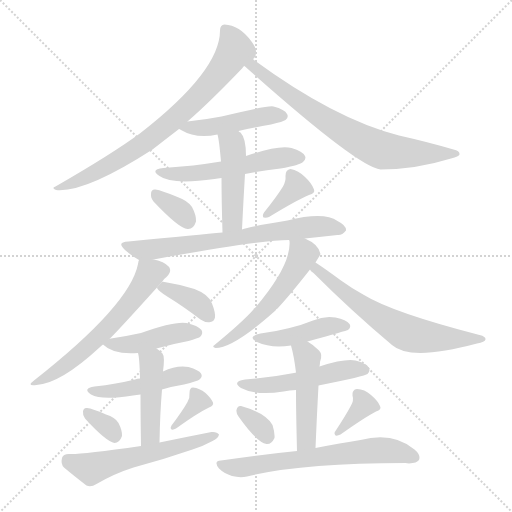
t = 0.00 s
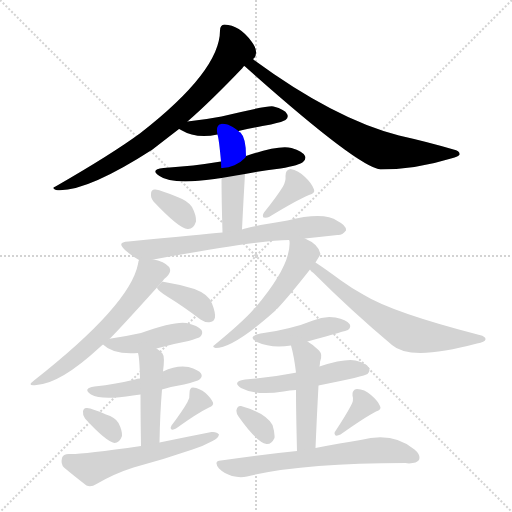
t = 3.12 s
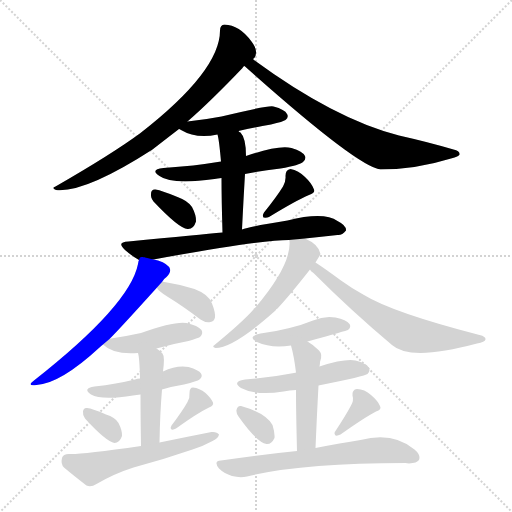
t = 6.24 s
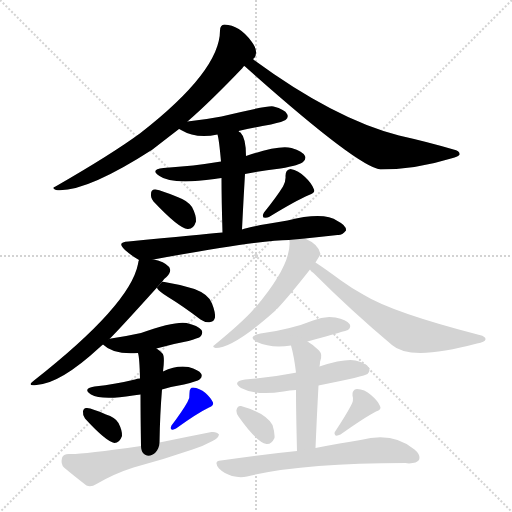
t = 9.36 s
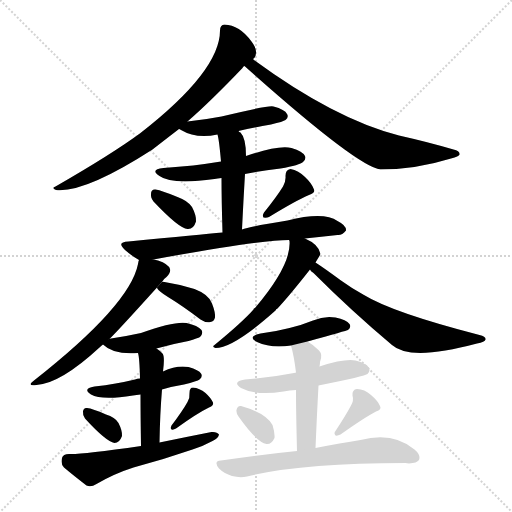
t = 12.48 s
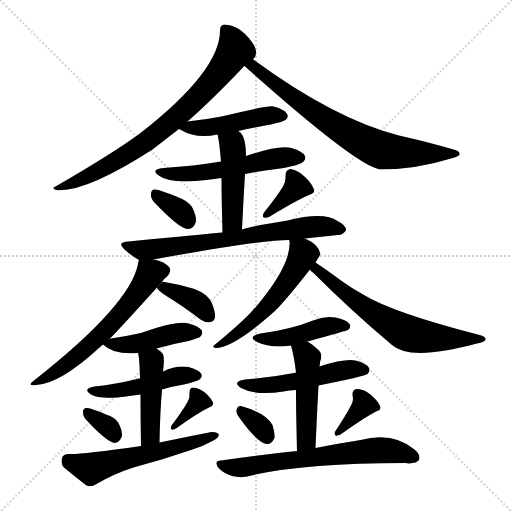
t = 15.60 s

The animated SVG that drew these frames (rendered in a browser with its animation timeline set to each time). Animation: 24 CSS @keyframes rules; one cycle of 15.60 s.

<svg version="1.1" viewBox="0 0 1024 1024" xmlns="http://www.w3.org/2000/svg">
  <g stroke="lightgray" stroke-dasharray="1,1" stroke-width="1" transform="scale(4, 4)">
    <line x1="0" y1="0" x2="256" y2="256"></line>
    <line x1="256" y1="0" x2="0" y2="256"></line>
    <line x1="128" y1="0" x2="128" y2="256"></line>
    <line x1="0" y1="128" x2="256" y2="128"></line>
  </g>
<g transform="scale(1, -1) translate(0, -900)">
   <style type="text/css">
    @keyframes keyframes0 {
      from {
       stroke: blue;
       stroke-dashoffset: 756;
       stroke-width: 128;
       }
       71% {
       animation-timing-function: step-end;
       stroke: blue;
       stroke-dashoffset: 0;
       stroke-width: 128;
       }
       to {
       stroke: black;
       stroke-width: 1024;
       }
       }
       #make-me-a-hanzi-animation-0 {
         animation: keyframes0 0.865234s both;
         animation-delay: 0.000000s;
         animation-timing-function: linear;
       }
    @keyframes keyframes1 {
      from {
       stroke: blue;
       stroke-dashoffset: 722;
       stroke-width: 128;
       }
       70% {
       animation-timing-function: step-end;
       stroke: blue;
       stroke-dashoffset: 0;
       stroke-width: 128;
       }
       to {
       stroke: black;
       stroke-width: 1024;
       }
       }
       #make-me-a-hanzi-animation-1 {
         animation: keyframes1 0.837565s both;
         animation-delay: 0.865234s;
         animation-timing-function: linear;
       }
    @keyframes keyframes2 {
      from {
       stroke: blue;
       stroke-dashoffset: 458;
       stroke-width: 128;
       }
       60% {
       animation-timing-function: step-end;
       stroke: blue;
       stroke-dashoffset: 0;
       stroke-width: 128;
       }
       to {
       stroke: black;
       stroke-width: 1024;
       }
       }
       #make-me-a-hanzi-animation-2 {
         animation: keyframes2 0.622721s both;
         animation-delay: 1.702799s;
         animation-timing-function: linear;
       }
    @keyframes keyframes3 {
      from {
       stroke: blue;
       stroke-dashoffset: 539;
       stroke-width: 128;
       }
       64% {
       animation-timing-function: step-end;
       stroke: blue;
       stroke-dashoffset: 0;
       stroke-width: 128;
       }
       to {
       stroke: black;
       stroke-width: 1024;
       }
       }
       #make-me-a-hanzi-animation-3 {
         animation: keyframes3 0.688639s both;
         animation-delay: 2.325521s;
         animation-timing-function: linear;
       }
    @keyframes keyframes4 {
      from {
       stroke: blue;
       stroke-dashoffset: 456;
       stroke-width: 128;
       }
       60% {
       animation-timing-function: step-end;
       stroke: blue;
       stroke-dashoffset: 0;
       stroke-width: 128;
       }
       to {
       stroke: black;
       stroke-width: 1024;
       }
       }
       #make-me-a-hanzi-animation-4 {
         animation: keyframes4 0.621094s both;
         animation-delay: 3.014160s;
         animation-timing-function: linear;
       }
    @keyframes keyframes5 {
      from {
       stroke: blue;
       stroke-dashoffset: 337;
       stroke-width: 128;
       }
       52% {
       animation-timing-function: step-end;
       stroke: blue;
       stroke-dashoffset: 0;
       stroke-width: 128;
       }
       to {
       stroke: black;
       stroke-width: 1024;
       }
       }
       #make-me-a-hanzi-animation-5 {
         animation: keyframes5 0.524251s both;
         animation-delay: 3.635254s;
         animation-timing-function: linear;
       }
    @keyframes keyframes6 {
      from {
       stroke: blue;
       stroke-dashoffset: 364;
       stroke-width: 128;
       }
       54% {
       animation-timing-function: step-end;
       stroke: blue;
       stroke-dashoffset: 0;
       stroke-width: 128;
       }
       to {
       stroke: black;
       stroke-width: 1024;
       }
       }
       #make-me-a-hanzi-animation-6 {
         animation: keyframes6 0.546224s both;
         animation-delay: 4.159505s;
         animation-timing-function: linear;
       }
    @keyframes keyframes7 {
      from {
       stroke: blue;
       stroke-dashoffset: 692;
       stroke-width: 128;
       }
       69% {
       animation-timing-function: step-end;
       stroke: blue;
       stroke-dashoffset: 0;
       stroke-width: 128;
       }
       to {
       stroke: black;
       stroke-width: 1024;
       }
       }
       #make-me-a-hanzi-animation-7 {
         animation: keyframes7 0.813151s both;
         animation-delay: 4.705729s;
         animation-timing-function: linear;
       }
    @keyframes keyframes8 {
      from {
       stroke: blue;
       stroke-dashoffset: 597;
       stroke-width: 128;
       }
       66% {
       animation-timing-function: step-end;
       stroke: blue;
       stroke-dashoffset: 0;
       stroke-width: 128;
       }
       to {
       stroke: black;
       stroke-width: 1024;
       }
       }
       #make-me-a-hanzi-animation-8 {
         animation: keyframes8 0.735840s both;
         animation-delay: 5.518880s;
         animation-timing-function: linear;
       }
    @keyframes keyframes9 {
      from {
       stroke: blue;
       stroke-dashoffset: 366;
       stroke-width: 128;
       }
       54% {
       animation-timing-function: step-end;
       stroke: blue;
       stroke-dashoffset: 0;
       stroke-width: 128;
       }
       to {
       stroke: black;
       stroke-width: 1024;
       }
       }
       #make-me-a-hanzi-animation-9 {
         animation: keyframes9 0.547852s both;
         animation-delay: 6.254720s;
         animation-timing-function: linear;
       }
    @keyframes keyframes10 {
      from {
       stroke: blue;
       stroke-dashoffset: 439;
       stroke-width: 128;
       }
       59% {
       animation-timing-function: step-end;
       stroke: blue;
       stroke-dashoffset: 0;
       stroke-width: 128;
       }
       to {
       stroke: black;
       stroke-width: 1024;
       }
       }
       #make-me-a-hanzi-animation-10 {
         animation: keyframes10 0.607259s both;
         animation-delay: 6.802572s;
         animation-timing-function: linear;
       }
    @keyframes keyframes11 {
      from {
       stroke: blue;
       stroke-dashoffset: 468;
       stroke-width: 128;
       }
       60% {
       animation-timing-function: step-end;
       stroke: blue;
       stroke-dashoffset: 0;
       stroke-width: 128;
       }
       to {
       stroke: black;
       stroke-width: 1024;
       }
       }
       #make-me-a-hanzi-animation-11 {
         animation: keyframes11 0.630859s both;
         animation-delay: 7.409831s;
         animation-timing-function: linear;
       }
    @keyframes keyframes12 {
      from {
       stroke: blue;
       stroke-dashoffset: 446;
       stroke-width: 128;
       }
       59% {
       animation-timing-function: step-end;
       stroke: blue;
       stroke-dashoffset: 0;
       stroke-width: 128;
       }
       to {
       stroke: black;
       stroke-width: 1024;
       }
       }
       #make-me-a-hanzi-animation-12 {
         animation: keyframes12 0.612956s both;
         animation-delay: 8.040690s;
         animation-timing-function: linear;
       }
    @keyframes keyframes13 {
      from {
       stroke: blue;
       stroke-dashoffset: 328;
       stroke-width: 128;
       }
       52% {
       animation-timing-function: step-end;
       stroke: blue;
       stroke-dashoffset: 0;
       stroke-width: 128;
       }
       to {
       stroke: black;
       stroke-width: 1024;
       }
       }
       #make-me-a-hanzi-animation-13 {
         animation: keyframes13 0.516927s both;
         animation-delay: 8.653646s;
         animation-timing-function: linear;
       }
    @keyframes keyframes14 {
      from {
       stroke: blue;
       stroke-dashoffset: 348;
       stroke-width: 128;
       }
       53% {
       animation-timing-function: step-end;
       stroke: blue;
       stroke-dashoffset: 0;
       stroke-width: 128;
       }
       to {
       stroke: black;
       stroke-width: 1024;
       }
       }
       #make-me-a-hanzi-animation-14 {
         animation: keyframes14 0.533203s both;
         animation-delay: 9.170573s;
         animation-timing-function: linear;
       }
    @keyframes keyframes15 {
      from {
       stroke: blue;
       stroke-dashoffset: 562;
       stroke-width: 128;
       }
       65% {
       animation-timing-function: step-end;
       stroke: blue;
       stroke-dashoffset: 0;
       stroke-width: 128;
       }
       to {
       stroke: black;
       stroke-width: 1024;
       }
       }
       #make-me-a-hanzi-animation-15 {
         animation: keyframes15 0.707357s both;
         animation-delay: 9.703776s;
         animation-timing-function: linear;
       }
    @keyframes keyframes16 {
      from {
       stroke: blue;
       stroke-dashoffset: 539;
       stroke-width: 128;
       }
       64% {
       animation-timing-function: step-end;
       stroke: blue;
       stroke-dashoffset: 0;
       stroke-width: 128;
       }
       to {
       stroke: black;
       stroke-width: 1024;
       }
       }
       #make-me-a-hanzi-animation-16 {
         animation: keyframes16 0.688639s both;
         animation-delay: 10.411133s;
         animation-timing-function: linear;
       }
    @keyframes keyframes17 {
      from {
       stroke: blue;
       stroke-dashoffset: 635;
       stroke-width: 128;
       }
       67% {
       animation-timing-function: step-end;
       stroke: blue;
       stroke-dashoffset: 0;
       stroke-width: 128;
       }
       to {
       stroke: black;
       stroke-width: 1024;
       }
       }
       #make-me-a-hanzi-animation-17 {
         animation: keyframes17 0.766764s both;
         animation-delay: 11.099772s;
         animation-timing-function: linear;
       }
    @keyframes keyframes18 {
      from {
       stroke: blue;
       stroke-dashoffset: 436;
       stroke-width: 128;
       }
       59% {
       animation-timing-function: step-end;
       stroke: blue;
       stroke-dashoffset: 0;
       stroke-width: 128;
       }
       to {
       stroke: black;
       stroke-width: 1024;
       }
       }
       #make-me-a-hanzi-animation-18 {
         animation: keyframes18 0.604818s both;
         animation-delay: 11.866536s;
         animation-timing-function: linear;
       }
    @keyframes keyframes19 {
      from {
       stroke: blue;
       stroke-dashoffset: 504;
       stroke-width: 128;
       }
       62% {
       animation-timing-function: step-end;
       stroke: blue;
       stroke-dashoffset: 0;
       stroke-width: 128;
       }
       to {
       stroke: black;
       stroke-width: 1024;
       }
       }
       #make-me-a-hanzi-animation-19 {
         animation: keyframes19 0.660156s both;
         animation-delay: 12.471354s;
         animation-timing-function: linear;
       }
    @keyframes keyframes20 {
      from {
       stroke: blue;
       stroke-dashoffset: 472;
       stroke-width: 128;
       }
       61% {
       animation-timing-function: step-end;
       stroke: blue;
       stroke-dashoffset: 0;
       stroke-width: 128;
       }
       to {
       stroke: black;
       stroke-width: 1024;
       }
       }
       #make-me-a-hanzi-animation-20 {
         animation: keyframes20 0.634115s both;
         animation-delay: 13.131510s;
         animation-timing-function: linear;
       }
    @keyframes keyframes21 {
      from {
       stroke: blue;
       stroke-dashoffset: 328;
       stroke-width: 128;
       }
       52% {
       animation-timing-function: step-end;
       stroke: blue;
       stroke-dashoffset: 0;
       stroke-width: 128;
       }
       to {
       stroke: black;
       stroke-width: 1024;
       }
       }
       #make-me-a-hanzi-animation-21 {
         animation: keyframes21 0.516927s both;
         animation-delay: 13.765625s;
         animation-timing-function: linear;
       }
    @keyframes keyframes22 {
      from {
       stroke: blue;
       stroke-dashoffset: 353;
       stroke-width: 128;
       }
       53% {
       animation-timing-function: step-end;
       stroke: blue;
       stroke-dashoffset: 0;
       stroke-width: 128;
       }
       to {
       stroke: black;
       stroke-width: 1024;
       }
       }
       #make-me-a-hanzi-animation-22 {
         animation: keyframes22 0.537272s both;
         animation-delay: 14.282552s;
         animation-timing-function: linear;
       }
    @keyframes keyframes23 {
      from {
       stroke: blue;
       stroke-dashoffset: 651;
       stroke-width: 128;
       }
       68% {
       animation-timing-function: step-end;
       stroke: blue;
       stroke-dashoffset: 0;
       stroke-width: 128;
       }
       to {
       stroke: black;
       stroke-width: 1024;
       }
       }
       #make-me-a-hanzi-animation-23 {
         animation: keyframes23 0.779785s both;
         animation-delay: 14.819824s;
         animation-timing-function: linear;
       }
</style>
<path d="M 375.0 657.0 Q 421.0 697.0 485.0 764.0 Q 486.0 767.0 489.0 768.0 L 506.0 782.0 Q 512.0 786.0 512.0 794.0 Q 513.0 804.0 503.0 817.0 Q 479.0 850.0 449.0 851.0 Q 440.0 850.0 440.0 839.0 Q 440.0 758.0 281.0 634.0 Q 224.0 592.0 111.0 527.0 Q 102.0 524.0 112.0 520.0 Q 170.0 514.0 305.0 601.0 Q 332.0 622.0 358.0 642.0 L 375.0 657.0 Z" fill="lightgray"></path> 
<path d="M 489.0 768.0 Q 714.0 567.0 761.0 561.0 Q 831.0 561.0 902.0 583.0 Q 918.0 587.0 919.0 591.0 Q 920.0 598.0 907.0 601.0 Q 856.0 616.0 798.0 629.0 Q 669.0 662.0 508.0 780.0 Q 507.0 781.0 506.0 782.0 C 482.0 800.0 467.0 788.0 489.0 768.0 Z" fill="lightgray"></path> 
<path d="M 477.0 638.0 Q 508.0 645.0 542.0 651.0 Q 567.0 657.0 571.0 660.0 Q 578.0 666.0 574.0 672.0 Q 570.0 681.0 547.0 687.0 Q 537.0 690.0 443.0 667.0 Q 412.0 661.0 375.0 657.0 C 345.0 654.0 337.0 653.0 358.0 642.0 Q 359.0 642.0 362.0 640.0 Q 392.0 622.0 435.0 631.0 L 477.0 638.0 Z" fill="lightgray"></path> 
<path d="M 490.0 552.0 Q 524.0 559.0 561.0 563.0 Q 600.0 570.0 606.0 576.0 Q 613.0 582.0 610.0 588.0 Q 606.0 597.0 583.0 604.0 Q 556.0 610.0 492.0 588.0 L 442.0 577.0 Q 388.0 568.0 327.0 564.0 Q 299.0 561.0 319.0 548.0 Q 343.0 530.0 429.0 542.0 Q 435.0 543.0 443.0 544.0 L 490.0 552.0 Z" fill="lightgray"></path> 
<path d="M 484.0 441.0 Q 487.0 502.0 490.0 552.0 L 492.0 588.0 Q 492.0 624.0 481.0 635.0 Q 478.0 636.0 477.0 638.0 C 454.0 657.0 428.0 660.0 435.0 631.0 Q 438.0 622.0 442.0 577.0 L 443.0 544.0 Q 443.0 504.0 445.0 435.0 C 446.0 405.0 483.0 411.0 484.0 441.0 Z" fill="lightgray"></path> 
<path d="M 307.0 497.0 Q 358.0 443.0 375.0 442.0 Q 387.0 441.0 392.0 457.0 Q 393.0 469.0 384.0 486.0 Q 375.0 499.0 355.0 506.0 Q 324.0 519.0 311.0 521.0 Q 302.0 522.0 302.0 512.0 Q 301.0 505.0 307.0 497.0 Z" fill="lightgray"></path> 
<path d="M 566.0 527.0 Q 553.0 506.0 528.0 475.0 Q 524.0 469.0 527.0 465.0 Q 533.0 464.0 538.0 466.0 Q 592.0 499.0 618.0 510.0 Q 631.0 514.0 628.0 521.0 Q 624.0 533.0 610.0 546.0 Q 597.0 559.0 581.0 562.0 Q 571.0 561.0 571.0 548.0 Q 572.0 538.0 566.0 527.0 Z" fill="lightgray"></path> 
<path d="M 610.0 423.0 Q 643.0 427.0 675.0 430.0 Q 684.0 429.0 692.0 439.0 Q 693.0 449.0 675.0 458.0 Q 648.0 477.0 575.0 459.0 Q 499.0 447.0 484.0 441.0 L 445.0 435.0 Q 402.0 431.0 257.0 417.0 Q 232.0 416.0 250.0 400.0 Q 265.0 387.0 278.0 380.0 C 283.0 377.0 283.0 377.0 307.0 381.0 Q 517.0 420.0 578.0 420.0 L 610.0 423.0 Z" fill="lightgray"></path> 
<path d="M 278.0 380.0 Q 277.0 379.0 276.0 372.0 Q 260.0 290.0 68.0 139.0 Q 52.0 127.0 73.0 130.0 Q 121.0 133.0 199.0 205.0 Q 202.0 208.0 206.0 211.0 L 219.0 222.0 Q 241.0 244.0 314.0 325.0 L 324.0 336.0 Q 328.0 343.0 333.0 346.0 Q 342.0 355.0 340.0 362.0 Q 337.0 372.0 316.0 379.0 Q 312.0 380.0 307.0 381.0 C 280.0 388.0 280.0 388.0 278.0 380.0 Z" fill="lightgray"></path> 
<path d="M 314.0 325.0 Q 313.0 325.0 314.0 324.0 Q 318.0 317.0 336.0 306.0 Q 367.0 287.0 401.0 261.0 Q 411.0 254.0 421.0 256.0 Q 428.0 257.0 430.0 265.0 Q 431.0 275.0 424.0 293.0 Q 418.0 311.0 389.0 322.0 Q 361.0 331.0 329.0 336.0 Q 326.0 337.0 324.0 336.0 L 314.0 325.0 Z" fill="lightgray"></path> 
<path d="M 206.0 211.0 Q 227.0 190.0 276.0 194.0 L 313.0 203.0 Q 344.0 212.0 377.0 218.0 Q 396.0 224.0 400.0 226.0 Q 407.0 233.0 403.0 240.0 Q 396.0 249.0 373.0 254.0 Q 349.0 258.0 282.0 234.0 Q 255.0 228.0 222.0 223.0 Q 219.0 223.0 219.0 222.0 C 199.0 217.0 199.0 217.0 206.0 211.0 Z" fill="lightgray"></path> 
<path d="M 280.0 143.0 Q 274.0 143.0 270.0 141.0 Q 233.0 132.0 189.0 127.0 Q 164.0 123.0 182.0 111.0 Q 203.0 99.0 266.0 109.0 Q 273.0 110.0 281.0 111.0 L 324.0 121.0 Q 343.0 127.0 368.0 131.0 Q 395.0 138.0 399.0 141.0 Q 406.0 147.0 402.0 153.0 Q 398.0 160.0 377.0 166.0 Q 353.0 170.0 326.0 157.0 L 280.0 143.0 Z" fill="lightgray"></path> 
<path d="M 276.0 194.0 Q 279.0 185.0 280.0 143.0 L 281.0 111.0 Q 281.0 74.0 282.0 8.0 C 282.0 -22.0 318.0 -15.0 319.0 15.0 Q 320.0 73.0 324.0 121.0 L 326.0 157.0 Q 330.0 187.0 325.0 193.0 Q 318.0 200.0 313.0 203.0 C 289.0 221.0 270.0 223.0 276.0 194.0 Z" fill="lightgray"></path> 
<path d="M 170.0 63.0 Q 212.0 17.0 229.0 14.0 Q 239.0 14.0 244.0 28.0 Q 245.0 38.0 237.0 54.0 Q 230.0 66.0 212.0 71.0 Q 185.0 83.0 174.0 84.0 Q 167.0 85.0 166.0 77.0 Q 165.0 70.0 170.0 63.0 Z" fill="lightgray"></path> 
<path d="M 375.0 96.0 Q 365.0 78.0 343.0 49.0 Q 340.0 45.0 343.0 41.0 Q 347.0 40.0 352.0 43.0 Q 395.0 74.0 418.0 85.0 Q 428.0 89.0 426.0 95.0 Q 422.0 104.0 411.0 114.0 Q 399.0 124.0 386.0 125.0 Q 379.0 125.0 379.0 114.0 Q 380.0 105.0 375.0 96.0 Z" fill="lightgray"></path> 
<path d="M 282.0 8.0 Q 156.0 -10.0 138.0 -8.0 Q 126.0 -8.0 124.0 -16.0 Q 121.0 -28.0 128.0 -35.0 Q 147.0 -51.0 173.0 -71.0 Q 182.0 -75.0 193.0 -68.0 Q 229.0 -47.0 267.0 -35.0 Q 327.0 -19.0 385.0 1.0 Q 407.0 8.0 425.0 18.0 Q 437.0 24.0 438.0 31.0 Q 434.0 37.0 423.0 36.0 Q 372.0 26.0 319.0 15.0 L 282.0 8.0 Z" fill="lightgray"></path> 
<path d="M 631.0 375.0 Q 640.0 390.0 641.0 392.0 Q 638.0 411.0 610.0 423.0 C 583.0 436.0 576.0 440.0 578.0 420.0 L 579.0 418.0 Q 583.0 370.0 510.0 284.0 Q 507.0 284.0 507.0 281.0 Q 485.0 256.0 429.0 210.0 Q 423.0 206.0 431.0 204.0 Q 467.0 204.0 551.0 279.0 Q 552.0 282.0 555.0 283.0 Q 580.0 310.0 620.0 361.0 L 631.0 375.0 Z" fill="lightgray"></path> 
<path d="M 620.0 361.0 Q 621.0 358.0 627.0 354.0 Q 703.0 278.0 784.0 210.0 Q 820.0 177.0 954.0 213.0 Q 970.0 216.0 971.0 221.0 Q 972.0 227.0 959.0 230.0 Q 785.0 275.0 728.0 310.0 Q 704.0 323.0 682.0 339.0 Q 648.0 364.0 631.0 375.0 C 606.0 392.0 599.0 382.0 620.0 361.0 Z" fill="lightgray"></path> 
<path d="M 615.0 217.0 Q 694.0 239.0 696.0 240.0 Q 703.0 246.0 699.0 252.0 Q 693.0 261.0 671.0 265.0 Q 649.0 269.0 626.0 259.0 Q 604.0 250.0 579.0 244.0 Q 552.0 237.0 521.0 233.0 Q 493.0 227.0 514.0 216.0 Q 542.0 203.0 582.0 209.0 L 615.0 217.0 Z" fill="lightgray"></path> 
<path d="M 637.0 129.0 Q 731.0 148.0 735.0 152.0 Q 741.0 158.0 738.0 164.0 Q 734.0 173.0 711.0 179.0 Q 689.0 183.0 639.0 167.0 L 592.0 155.0 Q 591.0 155.0 588.0 154.0 Q 543.0 145.0 490.0 141.0 Q 463.0 137.0 482.0 124.0 Q 512.0 108.0 567.0 117.0 Q 579.0 120.0 592.0 120.0 L 637.0 129.0 Z" fill="lightgray"></path> 
<path d="M 631.0 4.0 Q 634.0 74.0 637.0 129.0 L 639.0 167.0 Q 640.0 171.0 640.0 176.0 Q 646.0 191.0 638.0 199.0 Q 626.0 211.0 615.0 217.0 C 589.0 233.0 574.0 238.0 582.0 209.0 Q 588.0 188.0 592.0 155.0 L 592.0 120.0 Q 592.0 77.0 594.0 -2.0 C 595.0 -32.0 630.0 -26.0 631.0 4.0 Z" fill="lightgray"></path> 
<path d="M 477.0 67.0 Q 513.0 16.0 533.0 12.0 Q 543.0 11.0 549.0 24.0 Q 550.0 34.0 545.0 50.0 Q 532.0 74.0 482.0 88.0 Q 475.0 89.0 473.0 80.0 Q 472.0 74.0 477.0 67.0 Z" fill="lightgray"></path> 
<path d="M 702.0 89.0 Q 692.0 70.0 671.0 38.0 Q 667.0 34.0 671.0 29.0 Q 675.0 28.0 681.0 31.0 Q 729.0 65.0 752.0 77.0 Q 764.0 81.0 760.0 88.0 Q 756.0 98.0 742.0 110.0 Q 729.0 122.0 714.0 122.0 Q 704.0 121.0 705.0 109.0 Q 708.0 99.0 702.0 89.0 Z" fill="lightgray"></path> 
<path d="M 594.0 -2.0 Q 524.0 -9.0 442.0 -21.0 Q 426.0 -22.0 438.0 -37.0 Q 448.0 -47.0 464.0 -52.0 Q 480.0 -56.0 494.0 -53.0 Q 602.0 -26.0 811.0 -26.0 Q 814.0 -26.0 818.0 -27.0 Q 834.0 -26.0 838.0 -20.0 Q 842.0 -10.0 829.0 1.0 Q 786.0 37.0 721.0 20.0 Q 682.0 14.0 631.0 4.0 L 594.0 -2.0 Z" fill="lightgray"></path> 
      <clipPath id="make-me-a-hanzi-clip-0">
      <path d="M 375.0 657.0 Q 421.0 697.0 485.0 764.0 Q 486.0 767.0 489.0 768.0 L 506.0 782.0 Q 512.0 786.0 512.0 794.0 Q 513.0 804.0 503.0 817.0 Q 479.0 850.0 449.0 851.0 Q 440.0 850.0 440.0 839.0 Q 440.0 758.0 281.0 634.0 Q 224.0 592.0 111.0 527.0 Q 102.0 524.0 112.0 520.0 Q 170.0 514.0 305.0 601.0 Q 332.0 622.0 358.0 642.0 L 375.0 657.0 Z" fill="lightgray"></path>
      </clipPath>
      <path clip-path="url(#make-me-a-hanzi-clip-0)" d="M 454.0 838.0 L 470.0 799.0 L 436.0 750.0 L 375.0 686.0 L 268.0 599.0 L 165.0 542.0 L 134.0 529.0 L 121.0 530.0 L 117.0 524.0 " fill="none" id="make-me-a-hanzi-animation-0" stroke-dasharray="628 1256" stroke-linecap="round"></path>

      <clipPath id="make-me-a-hanzi-clip-1">
      <path d="M 489.0 768.0 Q 714.0 567.0 761.0 561.0 Q 831.0 561.0 902.0 583.0 Q 918.0 587.0 919.0 591.0 Q 920.0 598.0 907.0 601.0 Q 856.0 616.0 798.0 629.0 Q 669.0 662.0 508.0 780.0 Q 507.0 781.0 506.0 782.0 C 482.0 800.0 467.0 788.0 489.0 768.0 Z" fill="lightgray"></path>
      </clipPath>
      <path clip-path="url(#make-me-a-hanzi-clip-1)" d="M 503.0 777.0 L 545.0 733.0 L 651.0 660.0 L 736.0 611.0 L 765.0 599.0 L 798.0 595.0 L 912.0 595.0 " fill="none" id="make-me-a-hanzi-animation-1" stroke-dasharray="594 1188" stroke-linecap="round"></path>

      <clipPath id="make-me-a-hanzi-clip-2">
      <path d="M 477.0 638.0 Q 508.0 645.0 542.0 651.0 Q 567.0 657.0 571.0 660.0 Q 578.0 666.0 574.0 672.0 Q 570.0 681.0 547.0 687.0 Q 537.0 690.0 443.0 667.0 Q 412.0 661.0 375.0 657.0 C 345.0 654.0 337.0 653.0 358.0 642.0 Q 359.0 642.0 362.0 640.0 Q 392.0 622.0 435.0 631.0 L 477.0 638.0 Z" fill="lightgray"></path>
      </clipPath>
      <path clip-path="url(#make-me-a-hanzi-clip-2)" d="M 362.0 646.0 L 410.0 644.0 L 562.0 669.0 " fill="none" id="make-me-a-hanzi-animation-2" stroke-dasharray="330 660" stroke-linecap="round"></path>

      <clipPath id="make-me-a-hanzi-clip-3">
      <path d="M 490.0 552.0 Q 524.0 559.0 561.0 563.0 Q 600.0 570.0 606.0 576.0 Q 613.0 582.0 610.0 588.0 Q 606.0 597.0 583.0 604.0 Q 556.0 610.0 492.0 588.0 L 442.0 577.0 Q 388.0 568.0 327.0 564.0 Q 299.0 561.0 319.0 548.0 Q 343.0 530.0 429.0 542.0 Q 435.0 543.0 443.0 544.0 L 490.0 552.0 Z" fill="lightgray"></path>
      </clipPath>
      <path clip-path="url(#make-me-a-hanzi-clip-3)" d="M 320.0 557.0 L 360.0 551.0 L 416.0 555.0 L 543.0 582.0 L 599.0 585.0 " fill="none" id="make-me-a-hanzi-animation-3" stroke-dasharray="411 822" stroke-linecap="round"></path>

      <clipPath id="make-me-a-hanzi-clip-4">
      <path d="M 484.0 441.0 Q 487.0 502.0 490.0 552.0 L 492.0 588.0 Q 492.0 624.0 481.0 635.0 Q 478.0 636.0 477.0 638.0 C 454.0 657.0 428.0 660.0 435.0 631.0 Q 438.0 622.0 442.0 577.0 L 443.0 544.0 Q 443.0 504.0 445.0 435.0 C 446.0 405.0 483.0 411.0 484.0 441.0 Z" fill="lightgray"></path>
      </clipPath>
      <path clip-path="url(#make-me-a-hanzi-clip-4)" d="M 442.0 629.0 L 465.0 607.0 L 467.0 583.0 L 464.0 458.0 L 450.0 445.0 " fill="none" id="make-me-a-hanzi-animation-4" stroke-dasharray="328 656" stroke-linecap="round"></path>

      <clipPath id="make-me-a-hanzi-clip-5">
      <path d="M 307.0 497.0 Q 358.0 443.0 375.0 442.0 Q 387.0 441.0 392.0 457.0 Q 393.0 469.0 384.0 486.0 Q 375.0 499.0 355.0 506.0 Q 324.0 519.0 311.0 521.0 Q 302.0 522.0 302.0 512.0 Q 301.0 505.0 307.0 497.0 Z" fill="lightgray"></path>
      </clipPath>
      <path clip-path="url(#make-me-a-hanzi-clip-5)" d="M 314.0 509.0 L 364.0 475.0 L 376.0 458.0 " fill="none" id="make-me-a-hanzi-animation-5" stroke-dasharray="209 418" stroke-linecap="round"></path>

      <clipPath id="make-me-a-hanzi-clip-6">
      <path d="M 566.0 527.0 Q 553.0 506.0 528.0 475.0 Q 524.0 469.0 527.0 465.0 Q 533.0 464.0 538.0 466.0 Q 592.0 499.0 618.0 510.0 Q 631.0 514.0 628.0 521.0 Q 624.0 533.0 610.0 546.0 Q 597.0 559.0 581.0 562.0 Q 571.0 561.0 571.0 548.0 Q 572.0 538.0 566.0 527.0 Z" fill="lightgray"></path>
      </clipPath>
      <path clip-path="url(#make-me-a-hanzi-clip-6)" d="M 582.0 550.0 L 592.0 534.0 L 590.0 524.0 L 532.0 470.0 " fill="none" id="make-me-a-hanzi-animation-6" stroke-dasharray="236 472" stroke-linecap="round"></path>

      <clipPath id="make-me-a-hanzi-clip-7">
      <path d="M 610.0 423.0 Q 643.0 427.0 675.0 430.0 Q 684.0 429.0 692.0 439.0 Q 693.0 449.0 675.0 458.0 Q 648.0 477.0 575.0 459.0 Q 499.0 447.0 484.0 441.0 L 445.0 435.0 Q 402.0 431.0 257.0 417.0 Q 232.0 416.0 250.0 400.0 Q 265.0 387.0 278.0 380.0 C 283.0 377.0 283.0 377.0 307.0 381.0 Q 517.0 420.0 578.0 420.0 L 610.0 423.0 Z" fill="lightgray"></path>
      </clipPath>
      <path clip-path="url(#make-me-a-hanzi-clip-7)" d="M 252.0 409.0 L 284.0 399.0 L 623.0 447.0 L 683.0 441.0 " fill="none" id="make-me-a-hanzi-animation-7" stroke-dasharray="564 1128" stroke-linecap="round"></path>

      <clipPath id="make-me-a-hanzi-clip-8">
      <path d="M 278.0 380.0 Q 277.0 379.0 276.0 372.0 Q 260.0 290.0 68.0 139.0 Q 52.0 127.0 73.0 130.0 Q 121.0 133.0 199.0 205.0 Q 202.0 208.0 206.0 211.0 L 219.0 222.0 Q 241.0 244.0 314.0 325.0 L 324.0 336.0 Q 328.0 343.0 333.0 346.0 Q 342.0 355.0 340.0 362.0 Q 337.0 372.0 316.0 379.0 Q 312.0 380.0 307.0 381.0 C 280.0 388.0 280.0 388.0 278.0 380.0 Z" fill="lightgray"></path>
      </clipPath>
      <path clip-path="url(#make-me-a-hanzi-clip-8)" d="M 327.0 359.0 L 301.0 353.0 L 252.0 284.0 L 181.0 210.0 L 116.0 159.0 L 77.0 138.0 " fill="none" id="make-me-a-hanzi-animation-8" stroke-dasharray="469 938" stroke-linecap="round"></path>

      <clipPath id="make-me-a-hanzi-clip-9">
      <path d="M 314.0 325.0 Q 313.0 325.0 314.0 324.0 Q 318.0 317.0 336.0 306.0 Q 367.0 287.0 401.0 261.0 Q 411.0 254.0 421.0 256.0 Q 428.0 257.0 430.0 265.0 Q 431.0 275.0 424.0 293.0 Q 418.0 311.0 389.0 322.0 Q 361.0 331.0 329.0 336.0 Q 326.0 337.0 324.0 336.0 L 314.0 325.0 Z" fill="lightgray"></path>
      </clipPath>
      <path clip-path="url(#make-me-a-hanzi-clip-9)" d="M 323.0 325.0 L 388.0 299.0 L 416.0 270.0 " fill="none" id="make-me-a-hanzi-animation-9" stroke-dasharray="238 476" stroke-linecap="round"></path>

      <clipPath id="make-me-a-hanzi-clip-10">
      <path d="M 206.0 211.0 Q 227.0 190.0 276.0 194.0 L 313.0 203.0 Q 344.0 212.0 377.0 218.0 Q 396.0 224.0 400.0 226.0 Q 407.0 233.0 403.0 240.0 Q 396.0 249.0 373.0 254.0 Q 349.0 258.0 282.0 234.0 Q 255.0 228.0 222.0 223.0 Q 219.0 223.0 219.0 222.0 C 199.0 217.0 199.0 217.0 206.0 211.0 Z" fill="lightgray"></path>
      </clipPath>
      <path clip-path="url(#make-me-a-hanzi-clip-10)" d="M 213.0 210.0 L 264.0 212.0 L 360.0 235.0 L 393.0 235.0 " fill="none" id="make-me-a-hanzi-animation-10" stroke-dasharray="311 622" stroke-linecap="round"></path>

      <clipPath id="make-me-a-hanzi-clip-11">
      <path d="M 280.0 143.0 Q 274.0 143.0 270.0 141.0 Q 233.0 132.0 189.0 127.0 Q 164.0 123.0 182.0 111.0 Q 203.0 99.0 266.0 109.0 Q 273.0 110.0 281.0 111.0 L 324.0 121.0 Q 343.0 127.0 368.0 131.0 Q 395.0 138.0 399.0 141.0 Q 406.0 147.0 402.0 153.0 Q 398.0 160.0 377.0 166.0 Q 353.0 170.0 326.0 157.0 L 280.0 143.0 Z" fill="lightgray"></path>
      </clipPath>
      <path clip-path="url(#make-me-a-hanzi-clip-11)" d="M 184.0 120.0 L 236.0 118.0 L 350.0 147.0 L 392.0 149.0 " fill="none" id="make-me-a-hanzi-animation-11" stroke-dasharray="340 680" stroke-linecap="round"></path>

      <clipPath id="make-me-a-hanzi-clip-12">
      <path d="M 276.0 194.0 Q 279.0 185.0 280.0 143.0 L 281.0 111.0 Q 281.0 74.0 282.0 8.0 C 282.0 -22.0 318.0 -15.0 319.0 15.0 Q 320.0 73.0 324.0 121.0 L 326.0 157.0 Q 330.0 187.0 325.0 193.0 Q 318.0 200.0 313.0 203.0 C 289.0 221.0 270.0 223.0 276.0 194.0 Z" fill="lightgray"></path>
      </clipPath>
      <path clip-path="url(#make-me-a-hanzi-clip-12)" d="M 283.0 192.0 L 303.0 176.0 L 304.0 168.0 L 300.0 31.0 L 287.0 17.0 " fill="none" id="make-me-a-hanzi-animation-12" stroke-dasharray="318 636" stroke-linecap="round"></path>

      <clipPath id="make-me-a-hanzi-clip-13">
      <path d="M 170.0 63.0 Q 212.0 17.0 229.0 14.0 Q 239.0 14.0 244.0 28.0 Q 245.0 38.0 237.0 54.0 Q 230.0 66.0 212.0 71.0 Q 185.0 83.0 174.0 84.0 Q 167.0 85.0 166.0 77.0 Q 165.0 70.0 170.0 63.0 Z" fill="lightgray"></path>
      </clipPath>
      <path clip-path="url(#make-me-a-hanzi-clip-13)" d="M 176.0 73.0 L 212.0 50.0 L 229.0 26.0 " fill="none" id="make-me-a-hanzi-animation-13" stroke-dasharray="200 400" stroke-linecap="round"></path>

      <clipPath id="make-me-a-hanzi-clip-14">
      <path d="M 375.0 96.0 Q 365.0 78.0 343.0 49.0 Q 340.0 45.0 343.0 41.0 Q 347.0 40.0 352.0 43.0 Q 395.0 74.0 418.0 85.0 Q 428.0 89.0 426.0 95.0 Q 422.0 104.0 411.0 114.0 Q 399.0 124.0 386.0 125.0 Q 379.0 125.0 379.0 114.0 Q 380.0 105.0 375.0 96.0 Z" fill="lightgray"></path>
      </clipPath>
      <path clip-path="url(#make-me-a-hanzi-clip-14)" d="M 390.0 115.0 L 398.0 98.0 L 347.0 45.0 " fill="none" id="make-me-a-hanzi-animation-14" stroke-dasharray="220 440" stroke-linecap="round"></path>

      <clipPath id="make-me-a-hanzi-clip-15">
      <path d="M 282.0 8.0 Q 156.0 -10.0 138.0 -8.0 Q 126.0 -8.0 124.0 -16.0 Q 121.0 -28.0 128.0 -35.0 Q 147.0 -51.0 173.0 -71.0 Q 182.0 -75.0 193.0 -68.0 Q 229.0 -47.0 267.0 -35.0 Q 327.0 -19.0 385.0 1.0 Q 407.0 8.0 425.0 18.0 Q 437.0 24.0 438.0 31.0 Q 434.0 37.0 423.0 36.0 Q 372.0 26.0 319.0 15.0 L 282.0 8.0 Z" fill="lightgray"></path>
      </clipPath>
      <path clip-path="url(#make-me-a-hanzi-clip-15)" d="M 136.0 -20.0 L 184.0 -37.0 L 388.0 15.0 L 430.0 31.0 " fill="none" id="make-me-a-hanzi-animation-15" stroke-dasharray="434 868" stroke-linecap="round"></path>

      <clipPath id="make-me-a-hanzi-clip-16">
      <path d="M 631.0 375.0 Q 640.0 390.0 641.0 392.0 Q 638.0 411.0 610.0 423.0 C 583.0 436.0 576.0 440.0 578.0 420.0 L 579.0 418.0 Q 583.0 370.0 510.0 284.0 Q 507.0 284.0 507.0 281.0 Q 485.0 256.0 429.0 210.0 Q 423.0 206.0 431.0 204.0 Q 467.0 204.0 551.0 279.0 Q 552.0 282.0 555.0 283.0 Q 580.0 310.0 620.0 361.0 L 631.0 375.0 Z" fill="lightgray"></path>
      </clipPath>
      <path clip-path="url(#make-me-a-hanzi-clip-16)" d="M 586.0 413.0 L 606.0 389.0 L 561.0 318.0 L 501.0 253.0 L 435.0 209.0 " fill="none" id="make-me-a-hanzi-animation-16" stroke-dasharray="411 822" stroke-linecap="round"></path>

      <clipPath id="make-me-a-hanzi-clip-17">
      <path d="M 620.0 361.0 Q 621.0 358.0 627.0 354.0 Q 703.0 278.0 784.0 210.0 Q 820.0 177.0 954.0 213.0 Q 970.0 216.0 971.0 221.0 Q 972.0 227.0 959.0 230.0 Q 785.0 275.0 728.0 310.0 Q 704.0 323.0 682.0 339.0 Q 648.0 364.0 631.0 375.0 C 606.0 392.0 599.0 382.0 620.0 361.0 Z" fill="lightgray"></path>
      </clipPath>
      <path clip-path="url(#make-me-a-hanzi-clip-17)" d="M 627.0 361.0 L 633.0 362.0 L 735.0 280.0 L 816.0 233.0 L 894.0 222.0 L 964.0 224.0 " fill="none" id="make-me-a-hanzi-animation-17" stroke-dasharray="507 1014" stroke-linecap="round"></path>

      <clipPath id="make-me-a-hanzi-clip-18">
      <path d="M 615.0 217.0 Q 694.0 239.0 696.0 240.0 Q 703.0 246.0 699.0 252.0 Q 693.0 261.0 671.0 265.0 Q 649.0 269.0 626.0 259.0 Q 604.0 250.0 579.0 244.0 Q 552.0 237.0 521.0 233.0 Q 493.0 227.0 514.0 216.0 Q 542.0 203.0 582.0 209.0 L 615.0 217.0 Z" fill="lightgray"></path>
      </clipPath>
      <path clip-path="url(#make-me-a-hanzi-clip-18)" d="M 515.0 226.0 L 573.0 224.0 L 651.0 247.0 L 692.0 247.0 " fill="none" id="make-me-a-hanzi-animation-18" stroke-dasharray="308 616" stroke-linecap="round"></path>

      <clipPath id="make-me-a-hanzi-clip-19">
      <path d="M 637.0 129.0 Q 731.0 148.0 735.0 152.0 Q 741.0 158.0 738.0 164.0 Q 734.0 173.0 711.0 179.0 Q 689.0 183.0 639.0 167.0 L 592.0 155.0 Q 591.0 155.0 588.0 154.0 Q 543.0 145.0 490.0 141.0 Q 463.0 137.0 482.0 124.0 Q 512.0 108.0 567.0 117.0 Q 579.0 120.0 592.0 120.0 L 637.0 129.0 Z" fill="lightgray"></path>
      </clipPath>
      <path clip-path="url(#make-me-a-hanzi-clip-19)" d="M 484.0 133.0 L 540.0 129.0 L 696.0 161.0 L 729.0 160.0 " fill="none" id="make-me-a-hanzi-animation-19" stroke-dasharray="376 752" stroke-linecap="round"></path>

      <clipPath id="make-me-a-hanzi-clip-20">
      <path d="M 631.0 4.0 Q 634.0 74.0 637.0 129.0 L 639.0 167.0 Q 640.0 171.0 640.0 176.0 Q 646.0 191.0 638.0 199.0 Q 626.0 211.0 615.0 217.0 C 589.0 233.0 574.0 238.0 582.0 209.0 Q 588.0 188.0 592.0 155.0 L 592.0 120.0 Q 592.0 77.0 594.0 -2.0 C 595.0 -32.0 630.0 -26.0 631.0 4.0 Z" fill="lightgray"></path>
      </clipPath>
      <path clip-path="url(#make-me-a-hanzi-clip-20)" d="M 589.0 205.0 L 611.0 191.0 L 615.0 174.0 L 613.0 20.0 L 599.0 8.0 " fill="none" id="make-me-a-hanzi-animation-20" stroke-dasharray="344 688" stroke-linecap="round"></path>

      <clipPath id="make-me-a-hanzi-clip-21">
      <path d="M 477.0 67.0 Q 513.0 16.0 533.0 12.0 Q 543.0 11.0 549.0 24.0 Q 550.0 34.0 545.0 50.0 Q 532.0 74.0 482.0 88.0 Q 475.0 89.0 473.0 80.0 Q 472.0 74.0 477.0 67.0 Z" fill="lightgray"></path>
      </clipPath>
      <path clip-path="url(#make-me-a-hanzi-clip-21)" d="M 484.0 76.0 L 520.0 48.0 L 534.0 26.0 " fill="none" id="make-me-a-hanzi-animation-21" stroke-dasharray="200 400" stroke-linecap="round"></path>

      <clipPath id="make-me-a-hanzi-clip-22">
      <path d="M 702.0 89.0 Q 692.0 70.0 671.0 38.0 Q 667.0 34.0 671.0 29.0 Q 675.0 28.0 681.0 31.0 Q 729.0 65.0 752.0 77.0 Q 764.0 81.0 760.0 88.0 Q 756.0 98.0 742.0 110.0 Q 729.0 122.0 714.0 122.0 Q 704.0 121.0 705.0 109.0 Q 708.0 99.0 702.0 89.0 Z" fill="lightgray"></path>
      </clipPath>
      <path clip-path="url(#make-me-a-hanzi-clip-22)" d="M 748.0 88.0 L 727.0 89.0 L 675.0 34.0 " fill="none" id="make-me-a-hanzi-animation-22" stroke-dasharray="225 450" stroke-linecap="round"></path>

      <clipPath id="make-me-a-hanzi-clip-23">
      <path d="M 594.0 -2.0 Q 524.0 -9.0 442.0 -21.0 Q 426.0 -22.0 438.0 -37.0 Q 448.0 -47.0 464.0 -52.0 Q 480.0 -56.0 494.0 -53.0 Q 602.0 -26.0 811.0 -26.0 Q 814.0 -26.0 818.0 -27.0 Q 834.0 -26.0 838.0 -20.0 Q 842.0 -10.0 829.0 1.0 Q 786.0 37.0 721.0 20.0 Q 682.0 14.0 631.0 4.0 L 594.0 -2.0 Z" fill="lightgray"></path>
      </clipPath>
      <path clip-path="url(#make-me-a-hanzi-clip-23)" d="M 440.0 -29.0 L 474.0 -36.0 L 750.0 0.0 L 788.0 -2.0 L 830.0 -15.0 " fill="none" id="make-me-a-hanzi-animation-23" stroke-dasharray="523 1046" stroke-linecap="round"></path>

</g>
</svg>
